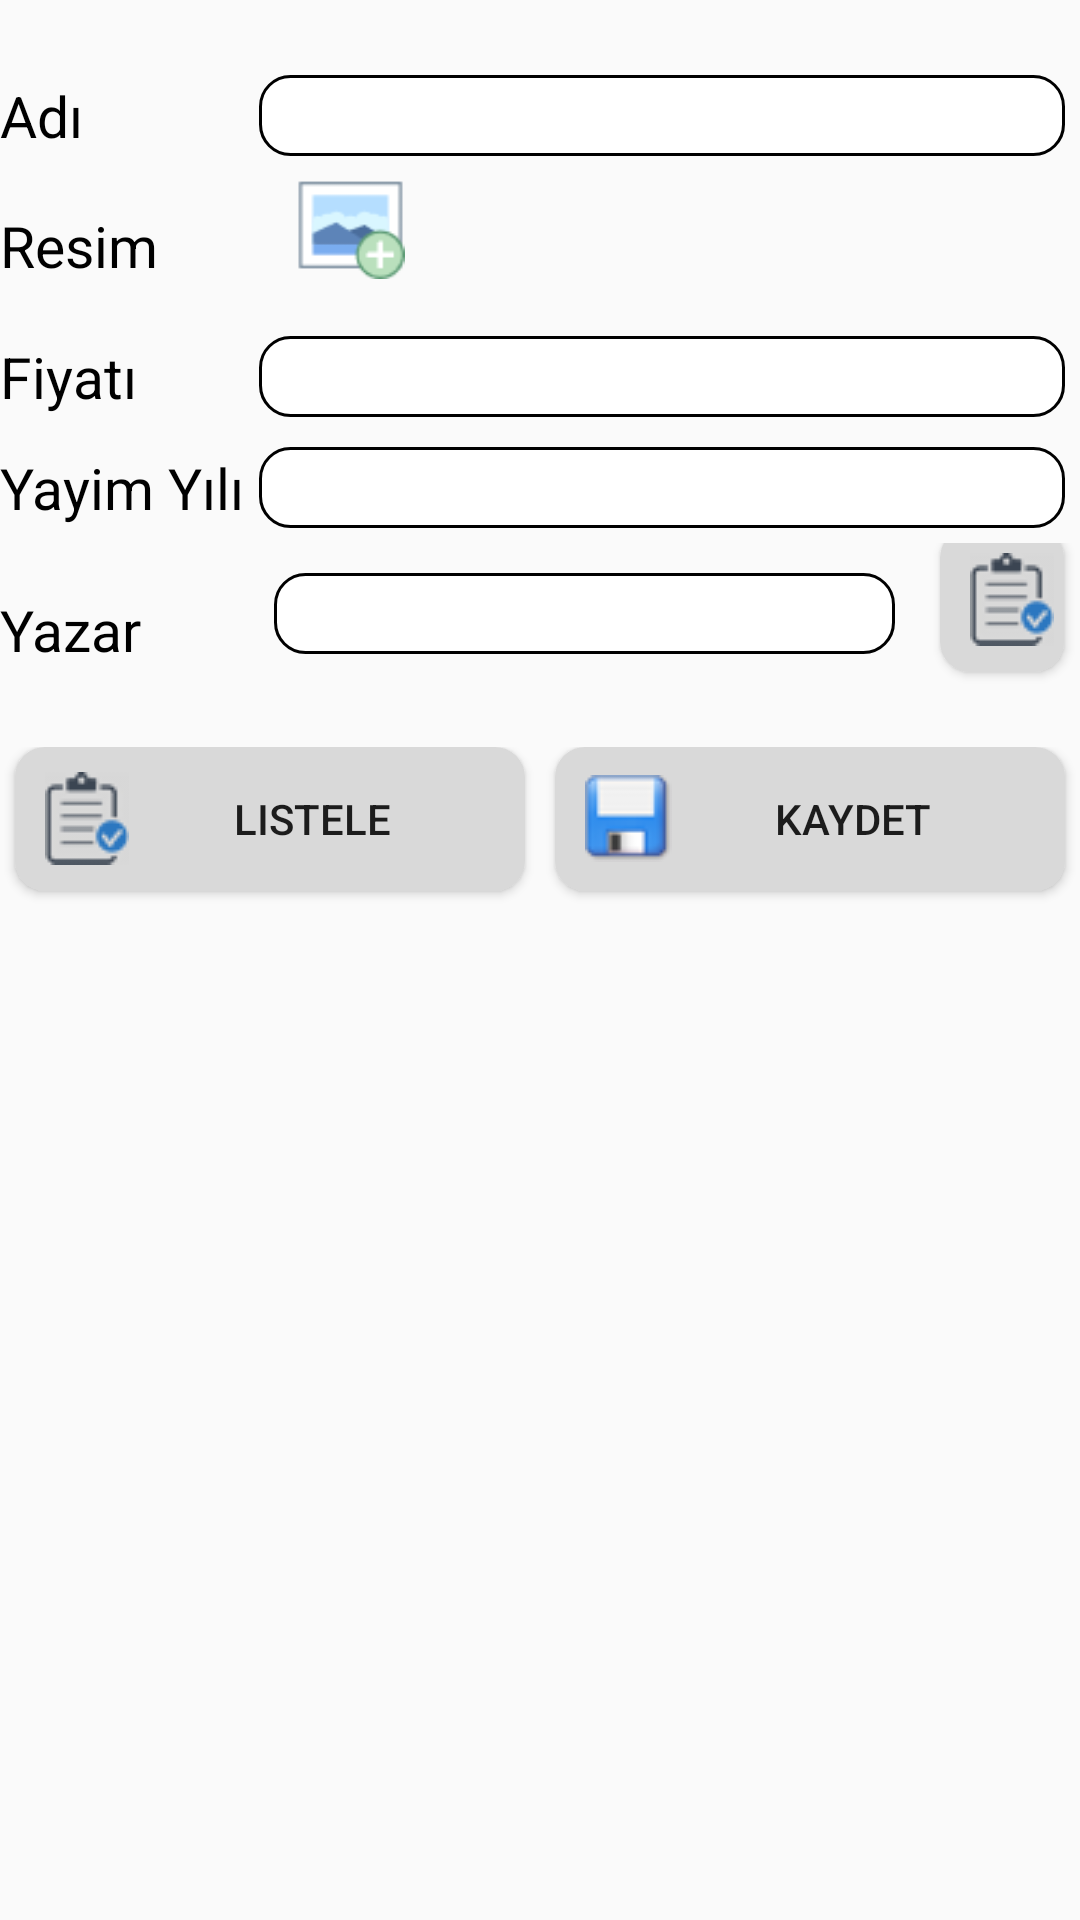

Reconstruct the res/layout file that produces this screen, plus the resources it refers to.
<!-- AndroidManifest.xml: application theme AppTheme -->
<!-- res/layout/activity_main.xml -->
<?xml version="1.0" encoding="utf-8"?>
<LinearLayout
        xmlns:android="http://schemas.android.com/apk/res/android"
        xmlns:app="http://schemas.android.com/apk/res-auto"
        xmlns:tools="http://schemas.android.com/tools"
        android:layout_width="match_parent"
        android:layout_height="match_parent"
        tools:context=".Activity.MainActivity">
    <TableLayout
            android:layout_width="match_parent"
            android:layout_height="wrap_content"
            android:layout_marginTop="20dp">


        <TableRow>

            <TextView
                    android:layout_width="wrap_content"
                    android:layout_height="wrap_content"
                    android:layout_gravity="center_vertical"
                    android:text="Adı"
                    android:textSize="19dp"
                    android:textColor="@color/textcolor"/>

            <EditText
                    android:id="@+id/Et_ad"
                    android:layout_width="match_parent"
                    android:layout_height="wrap_content"
                    android:textSize="20dp"
                    android:layout_margin="5dp"
                    android:layout_weight="1"
                    android:background="@drawable/edittext"
                    android:ems="10"
                    android:gravity="left"
                    android:paddingLeft="10dp"
                    android:textColor="@color/bordercolor"/>

        </TableRow>
        <TableRow android:layout_height="83dp">

            <TextView
                    android:layout_width="wrap_content"
                    android:layout_height="wrap_content"
                    android:layout_gravity="center_vertical"
                    android:text="Resim"
                    android:textSize="19dp"
                    android:textColor="@color/textcolor"/>

            <LinearLayout
                    android:layout_width="match_parent"
                    android:layout_height="50dp"
                    android:orientation="horizontal">

                <ImageView
                        android:id="@+id/ivimage"
                        android:layout_width="36dp"
                        android:layout_height="36dp"
                        android:layout_weight="1"
                        android:src="@drawable/add_image" />

                <HorizontalScrollView
                        android:id="@+id/horizontal_scroll"
                        android:layout_width="0dp"
                        android:layout_height="wrap_content"
                        android:layout_gravity="center"
                        android:layout_weight="5">

                    <LinearLayout
                            android:id="@+id/image"
                            android:layout_width="0dp"
                            android:layout_height="match_parent"
                            android:layout_weight="5"
                            android:orientation="horizontal"></LinearLayout>

                </HorizontalScrollView>

            </LinearLayout>
        </TableRow>
        <TableRow android:layout_height="88dp">

            <TextView
                    android:layout_width="wrap_content"
                    android:layout_height="wrap_content"
                    android:layout_gravity="center_vertical"
                    android:text="Fiyatı"
                    android:textSize="19dp"
                    android:textColor="@color/textcolor"/>

            <EditText
                    android:id="@+id/Et_fiyat"
                    android:layout_width="match_parent"
                    android:layout_height="wrap_content"
                    android:textSize="20dp"
                    android:inputType="numberDecimal"
                    android:layout_margin="5dp"
                    android:layout_weight="1"
                    android:background="@drawable/edittext"
                    android:ems="10"
                    android:gravity="left"
                    android:paddingLeft="10dp"
                    android:textColor="@color/bordercolor"/>

        </TableRow>
        <TableRow>

            <TextView
                    android:layout_width="wrap_content"
                    android:layout_height="wrap_content"
                    android:layout_gravity="center_vertical"
                    android:text="Yayim Yılı"
                    android:textSize="19dp"
                    android:textColor="@color/textcolor" />

            <EditText
                    android:id="@+id/Et_yayim_yili"
                    android:layout_width="match_parent"
                    android:layout_height="wrap_content"
                    android:textSize="20dp"
                    android:inputType="number"
                    android:maxLength="4"
                    android:layout_margin="5dp"
                    android:layout_weight="1"
                    android:background="@drawable/edittext"
                    android:ems="10"
                    android:gravity="left"
                    android:paddingLeft="10dp"
                    android:textColor="@color/bordercolor" />

        </TableRow>
        <TableRow>

            <TextView
                    android:layout_width="wrap_content"
                    android:layout_height="wrap_content"
                    android:layout_gravity="center_vertical"
                    android:text="Yazar"
                    android:textSize="19dp"
                    android:textColor="@color/textcolor" />

            <TextView
                    android:id="@+id/Txt_yazar"
                    android:layout_width="0dp"
                    android:layout_height="wrap_content"
                    android:textSize="20dp"
                    android:layout_margin="10dp"
                    android:layout_marginBottom="15dp"
                    android:layout_weight="1"
                    android:background="@drawable/edittext"
                    android:ems="10"
                    android:enabled="false"
                    android:gravity="left"
                    android:paddingLeft="10dp"
                    android:textColor="@color/bordercolor" />
            <Button
                    android:id="@+id/Btn_listele_yazar"
                    android:layout_width="0dp"
                    android:layout_height="wrap_content"
                    android:layout_marginBottom="10dp"
                    android:layout_marginLeft="5dp"
                    android:layout_gravity="center_vertical"
                    android:layout_marginRight="5dp"
                    android:layout_weight="0.2"
                    android:background="@drawable/button"
                    android:drawableLeft="@drawable/ic_list"
                    android:paddingLeft="10dp"
                    android:paddingRight="10dp"
            />

        </TableRow>
        <TableRow
                android:layout_marginTop="10dp">

            <Button
                    android:id="@+id/Btn_listele"
                    android:layout_width="0dp"
                    android:layout_height="wrap_content"
                    android:layout_marginBottom="10dp"
                    android:layout_marginLeft="5dp"
                    android:layout_marginRight="5dp"

                    android:layout_weight="1"
                    android:background="@drawable/button"
                    android:drawableLeft="@drawable/ic_list"
                    android:paddingLeft="10dp"
                    android:paddingRight="10dp"
                    android:text="Listele"/>
            <Button
                    android:id="@+id/Btn_kaydet"
                    android:layout_width="0dp"
                    android:layout_height="wrap_content"
                    android:layout_marginBottom="10dp"
                    android:layout_marginLeft="5dp"
                    android:layout_marginRight="5dp"

                    android:layout_weight="1"
                    android:background="@drawable/button"
                    android:drawableLeft="@drawable/ic_save"
                    android:paddingLeft="10dp"
                    android:paddingRight="10dp"
                    android:text="kaydet"/>


        </TableRow>
    </TableLayout>

</LinearLayout>
<!-- resources referenced by this layout -->
<resources>
  <color name="bordercolor">#000000</color>
  <color name="textcolor">#000000</color>
  <!-- drawable add_image: png bitmap (drawable, 1160 bytes) -->
  <!-- drawable button (drawable) -->
  <?xml version="1.0" encoding="utf-8"?>
  <shape xmlns:android="http://schemas.android.com/apk/res/android"
  
      android:thickness="0dp"
  
      android:shape="rectangle">
  
      <corners android:radius="10dp"></corners>
      
      <gradient
  
          android:type="linear"
  
          android:startColor="#d9d9d9"
          android:endColor="#d9d9d9"
          android:angle="270"/>
  </shape>
  <!-- drawable edittext (drawable) -->
  <?xml version="1.0" encoding="utf-8"?>
  <shape xmlns:android="http://schemas.android.com/apk/res/android"
  
      android:thickness="0dp"
  
      android:shape="rectangle">
      <stroke android:width="1dp"
  
          android:color="#000000"/>
      <corners android:radius="10dp"></corners>
      
      <gradient
  
          android:type="linear"
  
          android:startColor="#ffffff"
  
          android:endColor="#FFFFFF"
          android:angle="270"/>
  </shape>
  <!-- drawable ic_list: png bitmap (drawable, 52048 bytes) -->
  <!-- drawable ic_save: png bitmap (drawable, 53702 bytes) -->
  <style name="AppTheme" parent="Theme.AppCompat.Light.DarkActionBar">
          
          <item name="colorPrimary">@color/colorPrimary</item>
          <item name="colorPrimaryDark">@color/colorPrimaryDark</item>
          <item name="colorAccent">@color/colorAccent</item>
      </style>
  <color name="colorPrimary">#008577</color>
  <color name="colorPrimaryDark">#00574B</color>
  <color name="colorAccent">#D81B60</color>
</resources>
